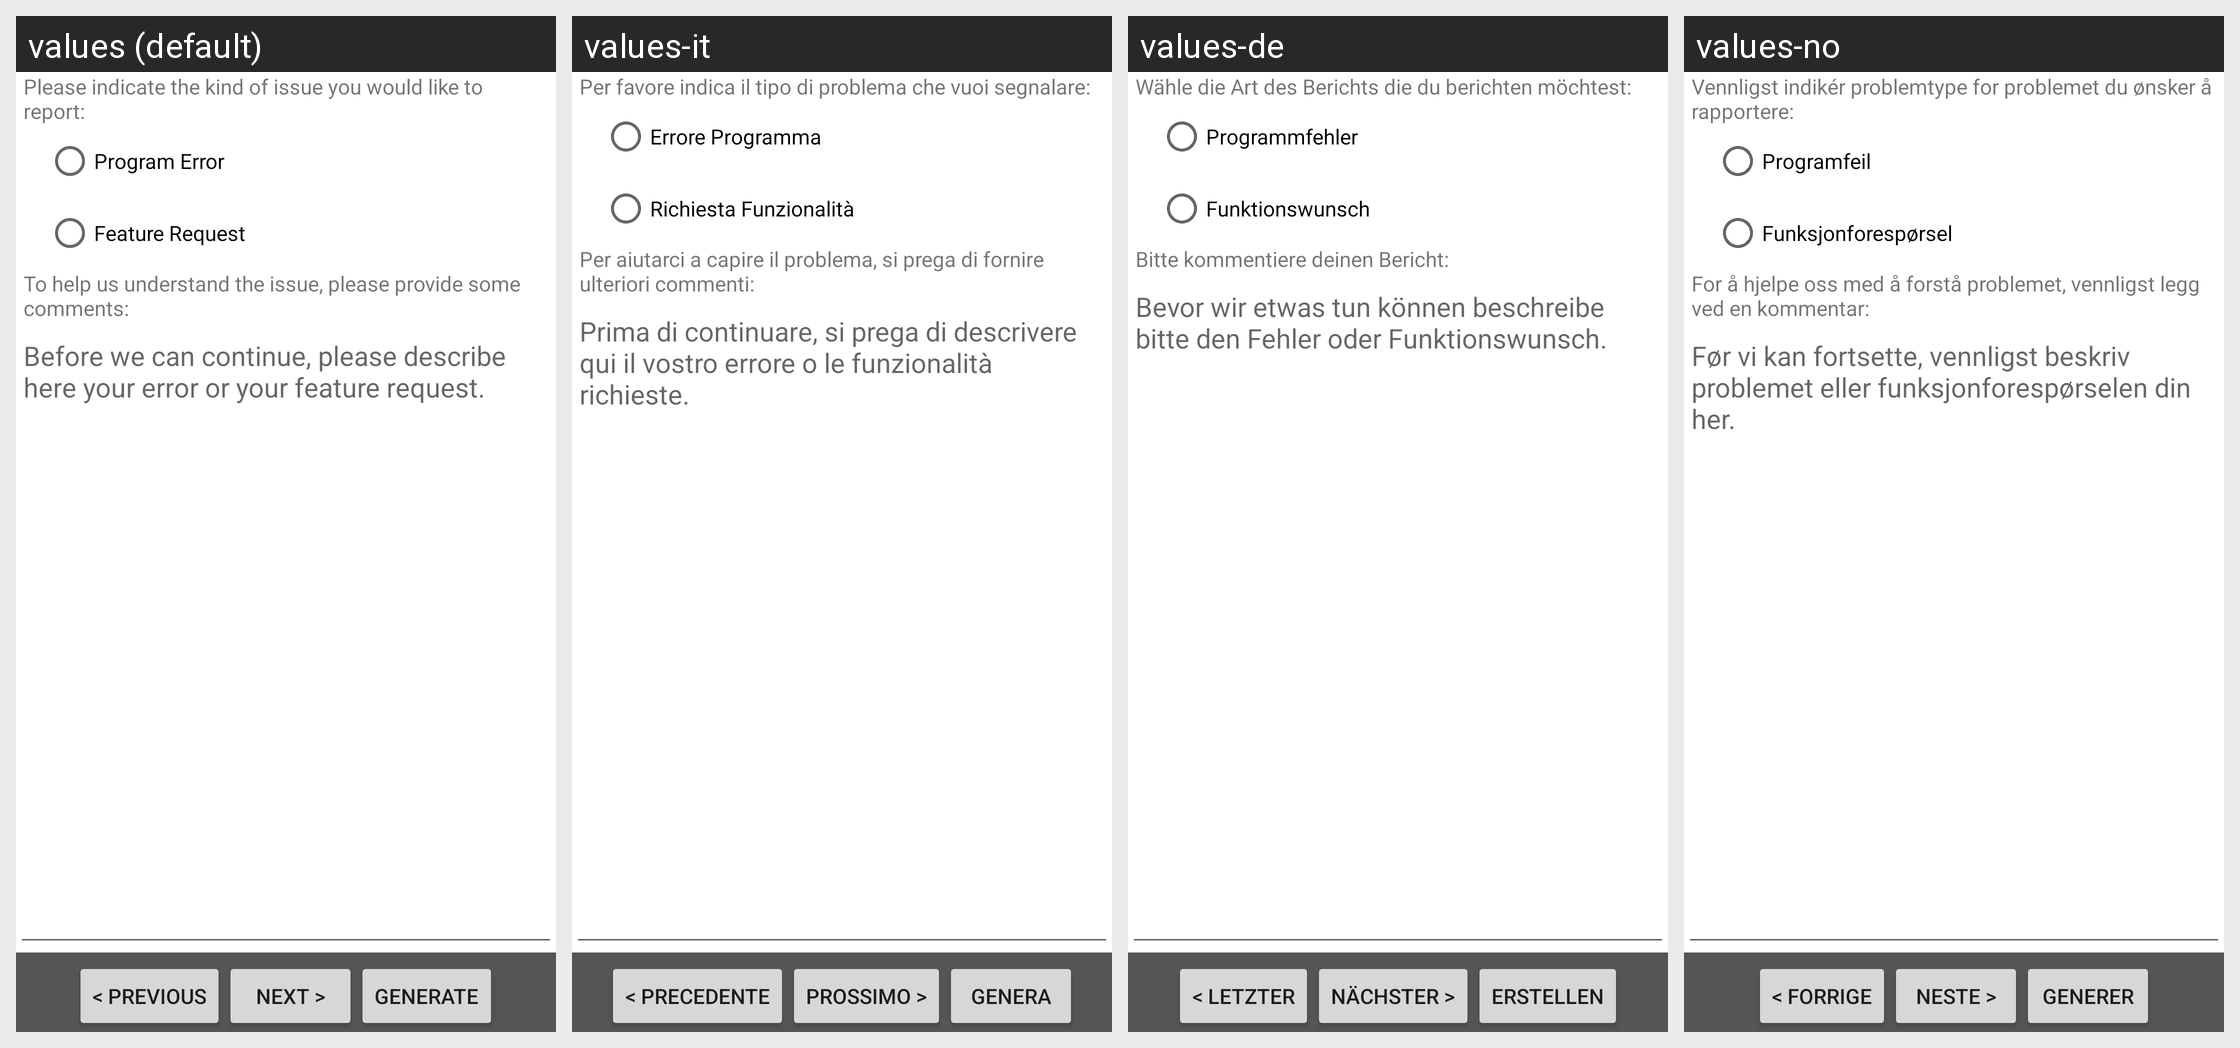

For this localized Android screen grid, give each drawn string resource with its value in every locale shown.
Android screen res/layout/error_report.xml rendered under 4 locales, left to right: values (default), values-it, values-de, values-no. Device: Nexus 5 (rendered at 1080×1920; each locale shown at half size, 540×960, under a caption strip naming it); theme Theme.MaterialComponents.DayNight.NoActionBar.
Other locales in the repository, not shown: values-cs-rCZ, values-da, values-en, values-es, values-fr, values-hu, values-iw, values-ko, values-nb, values-zh-rCN, values-zh-rTW.
Strings drawn on this screen, with the default value and each locale's value (text and hints the layout hard-codes, and strings that could not be matched under every locale, appear in the picture but are not listed):

errorreport_user1
  values: Please indicate the kind of issue you would like to report:
  values-it: Per favore indica il tipo di problema che vuoi segnalare:
  values-de: Wähle die Art des Berichts die du berichten möchtest:
  values-no: Vennligst indikér problemtype for problemet du ønsker å rapportere:

errorreport_program_err
  values: Program Error
  values-it: Errore Programma
  values-de: Programmfehler
  values-no: Programfeil

errorreport_feat_req
  values: Feature Request
  values-it: Richiesta Funzionalità
  values-de: Funktionswunsch
  values-no: Funksjonforespørsel

errorreport_user2
  values: To help us understand the issue, please provide some comments:
  values-it: Per aiutarci a capire il problema, si prega di fornire ulteriori commenti:
  values-de: Bitte kommentiere deinen Bericht:
  values-no: For å hjelpe oss med å forstå problemet, vennligst legg ved en kommentar:

errorreport_user_hint
  values: Before we can continue, please describe here your error or your feature request.
  values-it: Prima di continuare, si prega di descrivere qui il vostro errore o le funzionalità richieste.
  values-de: Bevor wir etwas tun können beschreibe bitte den Fehler oder Funktionswunsch.
  values-no: Før vi kan fortsette, vennligst beskriv problemet eller funksjonforespørselen din her.

errorreport_prev
  values: < Previous
  values-it: < Precedente
  values-de: < Letzter
  values-no: < Forrige

errorreport_next
  values: Next >
  values-it: Prossimo >
  values-de: Nächster >
  values-no: Neste >

errorreport_generate
  values: Generate
  values-it: Genera
  values-de: Erstellen
  values-no: Generer
